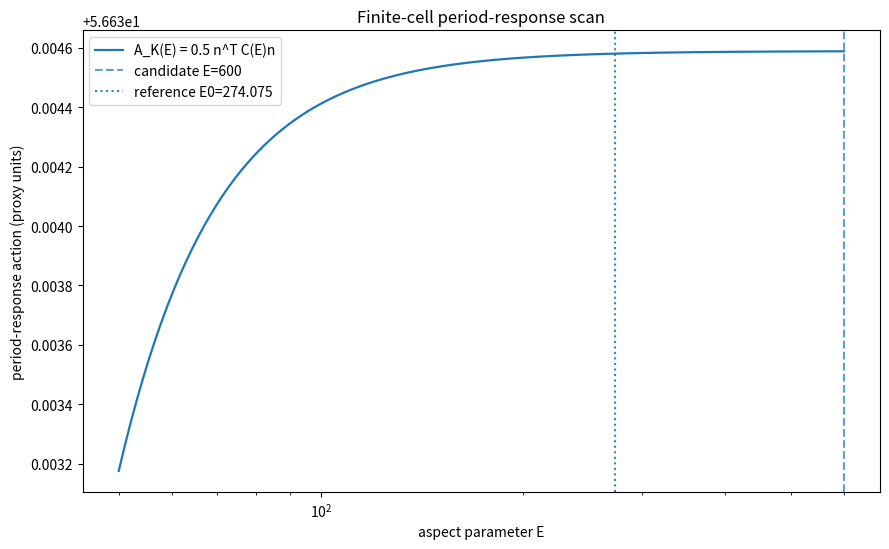
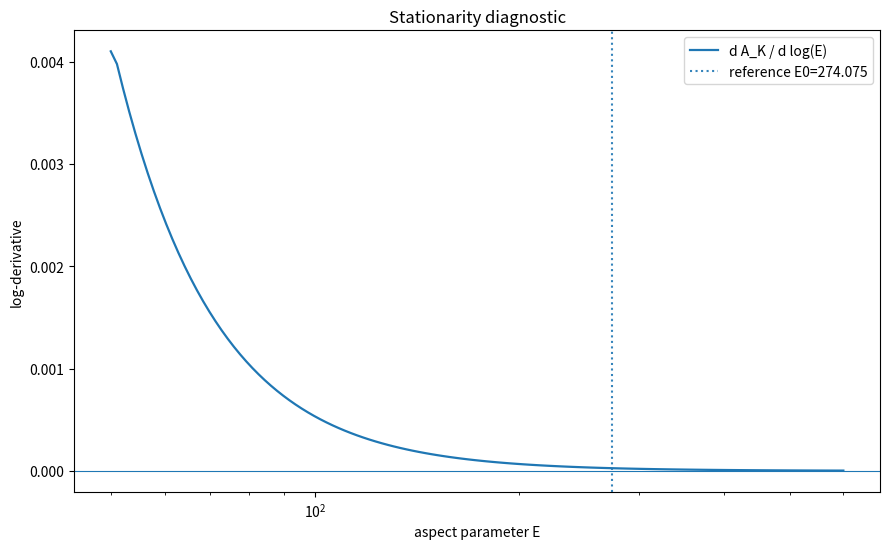

Recreate these plots in Python, in order.
#!/usr/bin/env python3
"""
solve_E0_hodge_steklov_trefoil.py

Research prototype for the next step after reproduce_alpha_cell_closure.py.

Purpose
-------
The earlier reproducibility script extracts the local Biot-Savart coefficient A_K
and evaluates the spherical-cell alpha closure.  It does NOT derive the
zeroth-order aspect scale E0.

This script starts the E0 problem.  It builds a finite-core trefoil boundary model
and scans a Hodge/Steklov-inspired boundary-response proxy over an aspect parameter

    E = R_phi / a,

where a is the tube radius.  It computes a 2x2 period-response matrix for the
meridian/longitude cycles of the finite-core trefoil boundary and searches for
stationary points of a topological-sector action

    A_K(E) = 0.5 * n^T C(E) n,       n = (n_m, n_l).

Important status
----------------
This is NOT a proof of E0 = 274.074996.  It is an executable scaffold for the
eigenvalue program:

    trefoil geometry -> boundary cycles -> period-response matrix C(E)
    -> action A(E) -> dA/dlogE -> candidate stationary aspect values.

The Green kernel used here is a finite-cell proxy, not a certified FEM/BEM solution
of the full Hodge-Steklov boundary-value problem.  A proof-grade version must replace
the proxy kernel by a validated Hodge-Laplace / Steklov solver on

    Omega_E = B_R \\ T_a(K).

Usage
-----
    python solve_E0_hodge_steklov_trefoil.py

With Knot Atlas ideal.txt:

    python solve_E0_hodge_steklov_trefoil.py --ideal-txt ideal.txt --knot-id 3:1:1

Faster smoke test:

    python solve_E0_hodge_steklov_trefoil.py --n-s 80 --n-theta 12 --e-count 80

Outputs
-------
    outputs_E0_hodge_steklov/
        geometry_summary.csv
        period_matrix_scan.csv
        stationary_candidates.csv
        period_action_scan.png

Dependencies
------------
    numpy, pandas, matplotlib
"""

from __future__ import annotations

import argparse
import math
import re
from pathlib import Path
from typing import List, Optional, Tuple, Dict

import numpy as np
import pandas as pd

import matplotlib
matplotlib.use("Agg")
import matplotlib.pyplot as plt


# ---------------------------------------------------------------------------
# Fallback ideal trefoil coefficients: Gilbert / Knot Atlas 3:1:1 first 30 modes.
# Format: (k, Ax, Ay, Az, Bx, By, Bz).
# ---------------------------------------------------------------------------

FALLBACK_TREFOIL_COEFFS: List[Tuple[int, float, float, float, float, float, float]] = [
    (1, 0.374139, 0.000000, 0.000000, 0.000000, 0.373928, 0.000000),
    (2, 0.824246, 0.750260, 0.000352, 0.750450, -0.823952, -0.001991),
    (3, 0.000257, -0.000932, 0.352397, -0.000770, 0.000726, -0.386764),
    (4, 0.011652, -0.010656, 0.000743, 0.010739, 0.011613, -0.000230),
    (5, 0.010504, 0.110306, 0.000199, 0.110745, -0.010366, -0.000235),
    (6, 0.000015, -0.000006, -0.047465, -0.000050, -0.000001, 0.004595),
    (7, -0.000292, 0.002417, -0.000008, -0.002529, -0.000255, -0.000009),
    (8, 0.016487, -0.021784, 0.000041, -0.021922, -0.016421, -0.000044),
    (9, -0.000029, -0.000018, 0.011178, 0.000049, 0.000041, 0.008414),
    (10, -0.000216, -0.000290, -0.000018, 0.000311, -0.000197, -0.000044),
    (11, -0.011727, 0.002184, 0.000007, 0.002202, 0.011682, 0.000020),
    (12, 0.000026, 0.000019, -0.001308, -0.000004, -0.000019, -0.007039),
    (13, 0.000325, 0.000055, -0.000009, -0.000059, 0.000289, 0.000024),
    (14, 0.005213, 0.003201, 0.000001, 0.003210, -0.005188, 0.000010),
    (15, -0.000015, -0.000016, -0.001917, -0.000017, 0.000001, 0.003121),
    (16, -0.000136, 0.000062, 0.000019, -0.000075, -0.000112, -0.000007),
    (17, -0.000995, -0.003463, -0.000001, -0.003474, 0.000988, -0.000015),
    (18, 0.000003, 0.000008, 0.002178, 0.000019, 0.000008, -0.000615),
    (19, 0.000033, -0.000094, -0.000016, 0.000113, 0.000028, -0.000004),
    (20, -0.000999, 0.002013, -0.000000, 0.002019, 0.000998, 0.000000),
    (21, 0.000004, 0.000001, -0.001270, -0.000013, -0.000012, -0.000626),
    (22, 0.000034, 0.000060, 0.000009, -0.000072, 0.000026, 0.000010),
    (23, 0.001383, -0.000539, 0.000002, -0.000540, -0.001382, 0.000004),
    (24, -0.000005, -0.000011, 0.000344, 0.000009, 0.000007, 0.000890),
    (25, -0.000057, -0.000025, 0.000001, 0.000019, -0.000048, -0.000008),
    (26, -0.000931, -0.000356, -0.000000, -0.000357, 0.000931, -0.000005),
    (27, 0.000006, 0.000009, 0.000228, -0.000002, -0.000000, -0.000597),
    (28, 0.000040, -0.000007, -0.000004, 0.000019, 0.000036, 0.000004),
    (29, 0.000308, 0.000611, 0.000001, 0.000611, -0.000307, 0.000007),
    (30, 0.000002, 0.000001, -0.000391, -0.000006, 0.000001, 0.000195),
]


# ---------------------------------------------------------------------------
# Ideal.txt loading and Fourier evaluation.
# ---------------------------------------------------------------------------

def parse_triplet(text: str) -> Tuple[float, float, float]:
    parts = [p.strip() for p in text.split(",")]
    if len(parts) != 3:
        raise ValueError(f"Expected 3 components, got {text!r}")
    return float(parts[0]), float(parts[1]), float(parts[2])


def load_coeffs_from_ideal_txt(
    path: Path,
    knot_id: str,
    max_mode: Optional[int],
) -> Tuple[List[Tuple[int, float, float, float, float, float, float]], float, float, str]:
    text = path.read_text(encoding="utf-8")
    block_re = re.compile(
        rf'<AB\s+Id="{re.escape(knot_id)}"[^>]*L="([^"]+)"[^>]*D="([^"]+)"[^>]*>(.*?)</AB>',
        re.DOTALL,
    )
    match = block_re.search(text)
    if not match:
        raise ValueError(f"Knot Id {knot_id!r} not found in {path}")

    length_ref = float(match.group(1))
    diameter_ref = float(match.group(2))
    block = match.group(3)

    coeffs: List[Tuple[int, float, float, float, float, float, float]] = []
    coeff_re = re.compile(r'<Coeff\s+I="\s*([0-9]+)"\s+A="([^"]+)"\s+B="([^"]+)"\s*/?>')
    for item in coeff_re.finditer(block):
        k = int(item.group(1))
        if max_mode is not None and k > max_mode:
            continue
        ax, ay, az = parse_triplet(item.group(2))
        bx, by, bz = parse_triplet(item.group(3))
        coeffs.append((k, ax, ay, az, bx, by, bz))

    coeffs.sort(key=lambda row: row[0])
    if not coeffs:
        raise ValueError(f"No coefficients found for {knot_id!r}")

    source = f"{path.name} ({knot_id}, {len(coeffs)} modes, k_max={coeffs[-1][0]})"
    return coeffs, length_ref, diameter_ref, source


def get_coefficients(args: argparse.Namespace) -> Tuple[List[Tuple[int, float, float, float, float, float, float]], float, float, str]:
    if args.ideal_txt:
        path = Path(args.ideal_txt)
        if path.exists():
            return load_coeffs_from_ideal_txt(path, args.knot_id, args.max_mode)
        print(f"[warning] {path} not found; using embedded 30-mode fallback.")

    coeffs = list(FALLBACK_TREFOIL_COEFFS)
    if args.max_mode is not None:
        coeffs = [row for row in coeffs if row[0] <= args.max_mode]
    return coeffs, 16.371498, 1.0, f"embedded fallback ({len(coeffs)} modes)"


def eval_curve(t: np.ndarray, coeffs: List[Tuple[int, float, float, float, float, float, float]]) -> np.ndarray:
    x = np.zeros((len(t), 3), dtype=float)
    for k, ax, ay, az, bx, by, bz in coeffs:
        phase = 2.0 * math.pi * k * t
        x[:, 0] += ax * np.cos(phase) + bx * np.sin(phase)
        x[:, 1] += ay * np.cos(phase) + by * np.sin(phase)
        x[:, 2] += az * np.cos(phase) + bz * np.sin(phase)
    return x


def eval_curve_derivative(t: np.ndarray, coeffs: List[Tuple[int, float, float, float, float, float, float]]) -> np.ndarray:
    dx = np.zeros((len(t), 3), dtype=float)
    for k, ax, ay, az, bx, by, bz in coeffs:
        phase = 2.0 * math.pi * k * t
        w = 2.0 * math.pi * k
        dx[:, 0] += w * (-ax * np.sin(phase) + bx * np.cos(phase))
        dx[:, 1] += w * (-ay * np.sin(phase) + by * np.cos(phase))
        dx[:, 2] += w * (-az * np.sin(phase) + bz * np.cos(phase))
    return dx


# ---------------------------------------------------------------------------
# Geometry: centerline, parallel-transport frame, and boundary cycles.
# ---------------------------------------------------------------------------

def unit(v: np.ndarray, eps: float = 1e-14) -> np.ndarray:
    n = np.linalg.norm(v, axis=-1, keepdims=True)
    return v / np.clip(n, eps, None)


def rotation_matrix_from_vectors(a: np.ndarray, b: np.ndarray) -> np.ndarray:
    """Return R with R @ a ~= b for unit vectors a,b."""
    a = a / max(np.linalg.norm(a), 1e-15)
    b = b / max(np.linalg.norm(b), 1e-15)
    v = np.cross(a, b)
    c = float(np.dot(a, b))
    if c > 1.0 - 1e-12:
        return np.eye(3)
    if c < -1.0 + 1e-12:
        # 180 deg: choose an arbitrary perpendicular axis.
        axis = np.array([1.0, 0.0, 0.0])
        if abs(np.dot(axis, a)) > 0.8:
            axis = np.array([0.0, 1.0, 0.0])
        v = unit(np.cross(a, axis)[None, :])[0]
        return -np.eye(3) + 2.0 * np.outer(v, v)
    s = float(np.linalg.norm(v))
    vx = np.array([[0.0, -v[2], v[1]],
                   [v[2], 0.0, -v[0]],
                   [-v[1], v[0], 0.0]])
    return np.eye(3) + vx + vx @ vx * ((1.0 - c) / (s * s))


def build_parallel_transport_frame(tangents: np.ndarray) -> Tuple[np.ndarray, np.ndarray]:
    n = len(tangents)
    T = unit(tangents)

    # Initial normal: choose a direction least aligned with T[0].
    ref = np.array([0.0, 0.0, 1.0])
    if abs(float(np.dot(ref, T[0]))) > 0.85:
        ref = np.array([0.0, 1.0, 0.0])
    N = np.zeros_like(T)
    B = np.zeros_like(T)
    N[0] = unit((ref - np.dot(ref, T[0]) * T[0])[None, :])[0]
    B[0] = unit(np.cross(T[0], N[0])[None, :])[0]

    for i in range(1, n):
        R = rotation_matrix_from_vectors(T[i - 1], T[i])
        N[i] = R @ N[i - 1]
        N[i] = unit((N[i] - np.dot(N[i], T[i]) * T[i])[None, :])[0]
        B[i] = unit(np.cross(T[i], N[i])[None, :])[0]

    return N, B


def build_centerline_geometry(coeffs, n_s: int) -> Dict[str, np.ndarray | float]:
    t = np.linspace(0.0, 1.0, n_s, endpoint=False)
    points = eval_curve(t, coeffs)
    deriv = eval_curve_derivative(t, coeffs)
    speed = np.linalg.norm(deriv, axis=1)
    ds = speed / n_s
    T = deriv / speed[:, None]
    N, B = build_parallel_transport_frame(T)
    length = float(np.sum(ds))
    return {"t": t, "points": points, "T": T, "N": N, "B": B, "ds": ds, "length": length}


def make_loop_segments(points: np.ndarray) -> Tuple[np.ndarray, np.ndarray]:
    """Closed polygon -> segment midpoints and dl vectors."""
    nxt = np.roll(points, -1, axis=0)
    mids = 0.5 * (points + nxt)
    dls = nxt - points
    return mids, dls


def build_boundary_cycles(
    geom: Dict[str, np.ndarray | float],
    tube_radius: float,
    n_theta: int,
    meridian_count: int,
    longitude_count: int,
) -> Dict[str, Tuple[np.ndarray, np.ndarray]]:
    """
    Build two averaged cycle-current bases on the tube boundary.

    Meridian basis:
        Average of small circular loops around the tube, sampled at several arclength stations.

    Longitude basis:
        Average of curves running along the tube at fixed theta.
    """
    X = geom["points"]  # type: ignore[assignment]
    N = geom["N"]       # type: ignore[assignment]
    B = geom["B"]       # type: ignore[assignment]
    T = geom["T"]       # type: ignore[assignment]
    n_s = len(X)

    theta = np.linspace(0.0, 2.0 * math.pi, n_theta, endpoint=False)

    # Meridian loops.
    mer_mids_all = []
    mer_dls_all = []
    station_ids = np.linspace(0, n_s - 1, meridian_count, dtype=int)
    for idx in station_ids:
        loop = (
            X[idx][None, :]
            + tube_radius * np.cos(theta)[:, None] * N[idx][None, :]
            + tube_radius * np.sin(theta)[:, None] * B[idx][None, :]
        )
        mids, dls = make_loop_segments(loop)
        mer_mids_all.append(mids)
        mer_dls_all.append(dls / math.sqrt(max(1, meridian_count)))

    mer_mids = np.vstack(mer_mids_all)
    mer_dls = np.vstack(mer_dls_all)

    # Longitude loops.
    lon_mids_all = []
    lon_dls_all = []
    theta_ids = np.linspace(0, n_theta - 1, longitude_count, dtype=int)
    for j in theta_ids:
        th = theta[j]
        loop = X + tube_radius * math.cos(th) * N + tube_radius * math.sin(th) * B
        mids, dls = make_loop_segments(loop)
        lon_mids_all.append(mids)
        lon_dls_all.append(dls / math.sqrt(max(1, longitude_count)))

    lon_mids = np.vstack(lon_mids_all)
    lon_dls = np.vstack(lon_dls_all)

    return {
        "meridian": (mer_mids, mer_dls),
        "longitude": (lon_mids, lon_dls),
    }


# ---------------------------------------------------------------------------
# Finite-cell kernel and period matrix.
# ---------------------------------------------------------------------------

def finite_cell_green(
    r: np.ndarray,
    R: float,
    eps: float,
    model: str,
) -> np.ndarray:
    """
    Proxy finite-cell Green factor.

    free:
        1/sqrt(r^2 + eps^2)
    neutralized:
        1/sqrt(r^2 + eps^2) - 1/sqrt(r^2 + (2R)^2 + eps^2)
    screened:
        exp(-r/R)/sqrt(r^2 + eps^2)

    These are proxies; not exact spherical-boundary Green functions.
    """
    base = 1.0 / np.sqrt(r * r + eps * eps)
    if model == "free":
        return base
    if model == "neutralized":
        return base - 1.0 / np.sqrt(r * r + (2.0 * R) ** 2 + eps * eps)
    if model == "screened":
        return np.exp(-r / max(R, 1e-12)) * base
    raise ValueError(f"Unknown kernel model: {model}")


def loop_pair_energy(
    loop_a: Tuple[np.ndarray, np.ndarray],
    loop_b: Tuple[np.ndarray, np.ndarray],
    R: float,
    eps: float,
    kernel: str,
    block: int,
) -> float:
    pts_a, dl_a = loop_a
    pts_b, dl_b = loop_b
    n = len(pts_a)
    m = len(pts_b)

    total = 0.0
    for i0 in range(0, n, block):
        i1 = min(i0 + block, n)
        pa = pts_a[i0:i1]
        da = dl_a[i0:i1]
        row = np.zeros(i1 - i0)
        for j0 in range(0, m, block):
            j1 = min(j0 + block, m)
            pb = pts_b[j0:j1]
            db = dl_b[j0:j1]
            diff = pb[None, :, :] - pa[:, None, :]
            dist = np.linalg.norm(diff, axis=2)
            dot = da @ db.T
            G = finite_cell_green(dist, R=R, eps=eps, model=kernel)
            row += np.sum(dot * G, axis=1)
        total += float(np.sum(row))
    return total / (8.0 * math.pi)


def period_matrix(cycles: Dict[str, Tuple[np.ndarray, np.ndarray]], R: float, eps: float, kernel: str, block: int) -> np.ndarray:
    mm = loop_pair_energy(cycles["meridian"], cycles["meridian"], R, eps, kernel, block)
    ll = loop_pair_energy(cycles["longitude"], cycles["longitude"], R, eps, kernel, block)
    ml = loop_pair_energy(cycles["meridian"], cycles["longitude"], R, eps, kernel, block)
    C = np.array([[mm, ml], [ml, ll]], dtype=float)
    return 0.5 * (C + C.T)


def scan_aspect(
    cycles: Dict[str, Tuple[np.ndarray, np.ndarray]],
    e_values: np.ndarray,
    tube_radius: float,
    zeta: float,
    kernel: str,
    eps_factor: float,
    sector: Tuple[int, int],
    block: int,
) -> pd.DataFrame:
    eps = eps_factor * tube_radius
    n_vec = np.array(sector, dtype=float)

    rows = []
    for E in e_values:
        R = E * tube_radius / zeta
        C = period_matrix(cycles, R=R, eps=eps, kernel=kernel, block=block)
        eigvals = np.linalg.eigvalsh(C)
        action = 0.5 * float(n_vec @ C @ n_vec)
        rows.append({
            "E": float(E),
            "R_over_a": float(R / tube_radius),
            "C_mm": C[0, 0],
            "C_ml": C[0, 1],
            "C_ll": C[1, 1],
            "lambda_min": float(eigvals[0]),
            "lambda_max": float(eigvals[-1]),
            "sector_nm": sector[0],
            "sector_nl": sector[1],
            "sector_action": action,
        })
        print(f"  E={E:12.6f}  action={action: .8e}  lambda_min={eigvals[0]: .8e}")
    df = pd.DataFrame(rows)

    logE = np.log(df["E"].to_numpy())
    A = df["sector_action"].to_numpy()
    lam = df["lambda_min"].to_numpy()

    df["d_action_dlogE"] = np.gradient(A, logE)
    df["d2_action_dlogE2"] = np.gradient(df["d_action_dlogE"].to_numpy(), logE)
    df["d_lambdamin_dlogE"] = np.gradient(lam, logE)
    df["d2_lambdamin_dlogE2"] = np.gradient(df["d_lambdamin_dlogE"].to_numpy(), logE)
    return df


def find_stationary_candidates(df: pd.DataFrame, y_col: str, dy_col: str, d2_col: str) -> pd.DataFrame:
    E = df["E"].to_numpy()
    y = df[y_col].to_numpy()
    dy = df[dy_col].to_numpy()
    d2 = df[d2_col].to_numpy()

    rows = []
    for i in range(len(E) - 1):
        if not (np.isfinite(dy[i]) and np.isfinite(dy[i + 1])):
            continue
        if dy[i] == 0.0 or dy[i] * dy[i + 1] < 0.0:
            # Linear interpolation in logE for a root of dy.
            x0 = math.log(E[i])
            x1 = math.log(E[i + 1])
            t = 0.0 if dy[i + 1] == dy[i] else -dy[i] / (dy[i + 1] - dy[i])
            x_root = x0 + t * (x1 - x0)
            E_root = math.exp(x_root)
            y_root = y[i] + t * (y[i + 1] - y[i])
            d2_root = d2[i] + t * (d2[i + 1] - d2[i])
            rows.append({
                "observable": y_col,
                "E_candidate": E_root,
                "value_interp": y_root,
                "d2_interp": d2_root,
                "classification": "minimum" if d2_root > 0 else "maximum_or_saddle",
                "bracket_E_lo": E[i],
                "bracket_E_hi": E[i + 1],
            })

    if not rows:
        # Still report closest derivative point.
        idx = int(np.nanargmin(np.abs(dy)))
        rows.append({
            "observable": y_col,
            "E_candidate": float(E[idx]),
            "value_interp": float(y[idx]),
            "d2_interp": float(d2[idx]),
            "classification": "no_sign_change_closest_abs_derivative",
            "bracket_E_lo": np.nan,
            "bracket_E_hi": np.nan,
        })
    return pd.DataFrame(rows)


def save_plot(df: pd.DataFrame, candidates: pd.DataFrame, outdir: Path, reference_e0: Optional[float]) -> None:
    fig, ax = plt.subplots(figsize=(9.0, 5.6))
    ax.plot(df["E"], df["sector_action"], lw=1.6, label="A_K(E) = 0.5 n^T C(E)n")
    ax.set_xscale("log")
    ax.set_xlabel("aspect parameter E")
    ax.set_ylabel("period-response action (proxy units)")
    ax.set_title("Finite-cell period-response scan")
    for _, row in candidates.iterrows():
        if row["observable"] == "sector_action":
            ax.axvline(row["E_candidate"], ls="--", alpha=0.7, label=f"candidate E={row['E_candidate']:.6g}")
    if reference_e0 is not None:
        ax.axvline(reference_e0, ls=":", alpha=0.9, label=f"reference E0={reference_e0:.6g}")
    ax.legend()
    fig.tight_layout()
    fig.savefig(outdir / "period_action_scan.png", dpi=180)
    fig.savefig(outdir / "period_action_scan.pdf")
    plt.close(fig)

    fig, ax = plt.subplots(figsize=(9.0, 5.6))
    ax.axhline(0.0, lw=0.8)
    ax.plot(df["E"], df["d_action_dlogE"], lw=1.6, label="d A_K / d log(E)")
    ax.set_xscale("log")
    ax.set_xlabel("aspect parameter E")
    ax.set_ylabel("log-derivative")
    ax.set_title("Stationarity diagnostic")
    if reference_e0 is not None:
        ax.axvline(reference_e0, ls=":", alpha=0.9, label=f"reference E0={reference_e0:.6g}")
    ax.legend()
    fig.tight_layout()
    fig.savefig(outdir / "stationarity_diagnostic.png", dpi=180)
    fig.savefig(outdir / "stationarity_diagnostic.pdf")
    plt.close(fig)


def print_table(title: str, data: Dict[str, object]) -> None:
    print("\n" + title)
    print("-" * len(title))
    for k, v in data.items():
        if isinstance(v, float):
            print(f"{k:34s} = {v:.12g}")
        else:
            print(f"{k:34s} = {v}")


def main() -> None:
    parser = argparse.ArgumentParser(description=__doc__)
    parser.add_argument("--ideal-txt", default=None, help="Optional Knot Atlas ideal.txt file.")
    parser.add_argument("--knot-id", default="3:1:1", help="Knot Id to load from ideal.txt.")
    parser.add_argument("--max-mode", type=int, default=None, help="Optional maximum Fourier mode.")
    parser.add_argument("--n-s", type=int, default=180, help="Number of arclength stations.")
    parser.add_argument("--n-theta", type=int, default=18, help="Tube cross-section samples.")
    parser.add_argument("--meridian-count", type=int, default=24, help="Number of averaged meridian loops.")
    parser.add_argument("--longitude-count", type=int, default=6, help="Number of averaged longitude loops.")
    parser.add_argument("--e-min", type=float, default=50.0, help="Minimum aspect parameter E.")
    parser.add_argument("--e-max", type=float, default=600.0, help="Maximum aspect parameter E.")
    parser.add_argument("--e-count", type=int, default=120, help="Number of E samples.")
    parser.add_argument("--sector", default="2,3", help="Topological sector n_m,n_l, e.g. 2,3.")
    parser.add_argument("--kernel", choices=["free", "neutralized", "screened"], default="neutralized")
    parser.add_argument("--zeta", type=float, default=1.0, help="R_phi = zeta * R, so R = E*a/zeta.")
    parser.add_argument("--tube-radius", type=float, default=None, help="Tube radius a. Default: D_ref/2.")
    parser.add_argument("--eps-factor", type=float, default=0.08, help="Regularization eps = eps_factor * a.")
    parser.add_argument("--block", type=int, default=256, help="Pairwise integration block size.")
    parser.add_argument("--reference-e0", type=float, default=274.074996, help="Optional reference line in plots; not used in computation.")
    parser.add_argument("--outdir", default="outputs_E0_hodge_steklov", help="Output directory.")
    args = parser.parse_args()

    sector_parts = [int(x.strip()) for x in args.sector.split(",")]
    if len(sector_parts) != 2:
        raise ValueError("--sector must be 'n_m,n_l'")
    sector = (sector_parts[0], sector_parts[1])

    outdir = Path(args.outdir)
    outdir.mkdir(parents=True, exist_ok=True)

    coeffs, L_ref, D_ref, source = get_coefficients(args)
    tube_radius = 0.5 * D_ref if args.tube_radius is None else args.tube_radius

    print("Finite-core trefoil E0 Hodge/Steklov proxy scan")
    print("=" * 72)
    print(f"source                  : {source}")
    print(f"L_ref, D_ref             : {L_ref:.9f}, {D_ref:.9f}")
    print(f"tube radius a            : {tube_radius:.9f}")
    print(f"sector (n_m,n_l)         : {sector}")
    print(f"kernel                   : {args.kernel}")
    print(f"aspect scan              : {args.e_min} ... {args.e_max} ({args.e_count} samples)")
    print(f"output directory         : {outdir.resolve()}")
    print("\nSTATUS: proxy kernel only; not a proof-grade Hodge-Steklov solve.\n")

    geom = build_centerline_geometry(coeffs, args.n_s)
    cycles = build_boundary_cycles(
        geom,
        tube_radius=tube_radius,
        n_theta=args.n_theta,
        meridian_count=args.meridian_count,
        longitude_count=args.longitude_count,
    )

    geometry_summary = {
        "source": source,
        "L_ref": L_ref,
        "D_ref": D_ref,
        "ropelength_L_over_D": L_ref / D_ref,
        "n_s": args.n_s,
        "n_theta": args.n_theta,
        "centerline_length_sampled": float(geom["length"]),
        "tube_radius": tube_radius,
        "meridian_count": args.meridian_count,
        "longitude_count": args.longitude_count,
        "sector_nm": sector[0],
        "sector_nl": sector[1],
        "kernel": args.kernel,
        "eps_factor": args.eps_factor,
    }
    pd.DataFrame([geometry_summary]).to_csv(outdir / "geometry_summary.csv", index=False)
    print_table("Geometry summary", geometry_summary)

    e_values = np.logspace(math.log10(args.e_min), math.log10(args.e_max), args.e_count)
    df = scan_aspect(
        cycles,
        e_values=e_values,
        tube_radius=tube_radius,
        zeta=args.zeta,
        kernel=args.kernel,
        eps_factor=args.eps_factor,
        sector=sector,
        block=args.block,
    )
    df.to_csv(outdir / "period_matrix_scan.csv", index=False)

    cand_action = find_stationary_candidates(df, "sector_action", "d_action_dlogE", "d2_action_dlogE2")
    cand_lambda = find_stationary_candidates(df, "lambda_min", "d_lambdamin_dlogE", "d2_lambdamin_dlogE2")
    candidates = pd.concat([cand_action, cand_lambda], ignore_index=True)
    candidates.to_csv(outdir / "stationary_candidates.csv", index=False)

    save_plot(df, candidates, outdir, args.reference_e0)

    print("\nStationary candidates")
    print("---------------------")
    print(candidates.to_string(index=False))

    print("\nOutput files")
    print("------------")
    for p in sorted(outdir.iterdir()):
        print(f"  {p.name}")

    print("\nInterpretation")
    print("--------------")
    print("If the candidate E values are not near 274.074996, that does not falsify the")
    print("full Hodge-Steklov program; it means this lightweight proxy kernel is not yet")
    print("the required proof-grade boundary-value solver. A validated FEM/BEM/DEC solver")
    print("on B_R \\ T_a(K) is the next step.")


if __name__ == "__main__":
    main()
